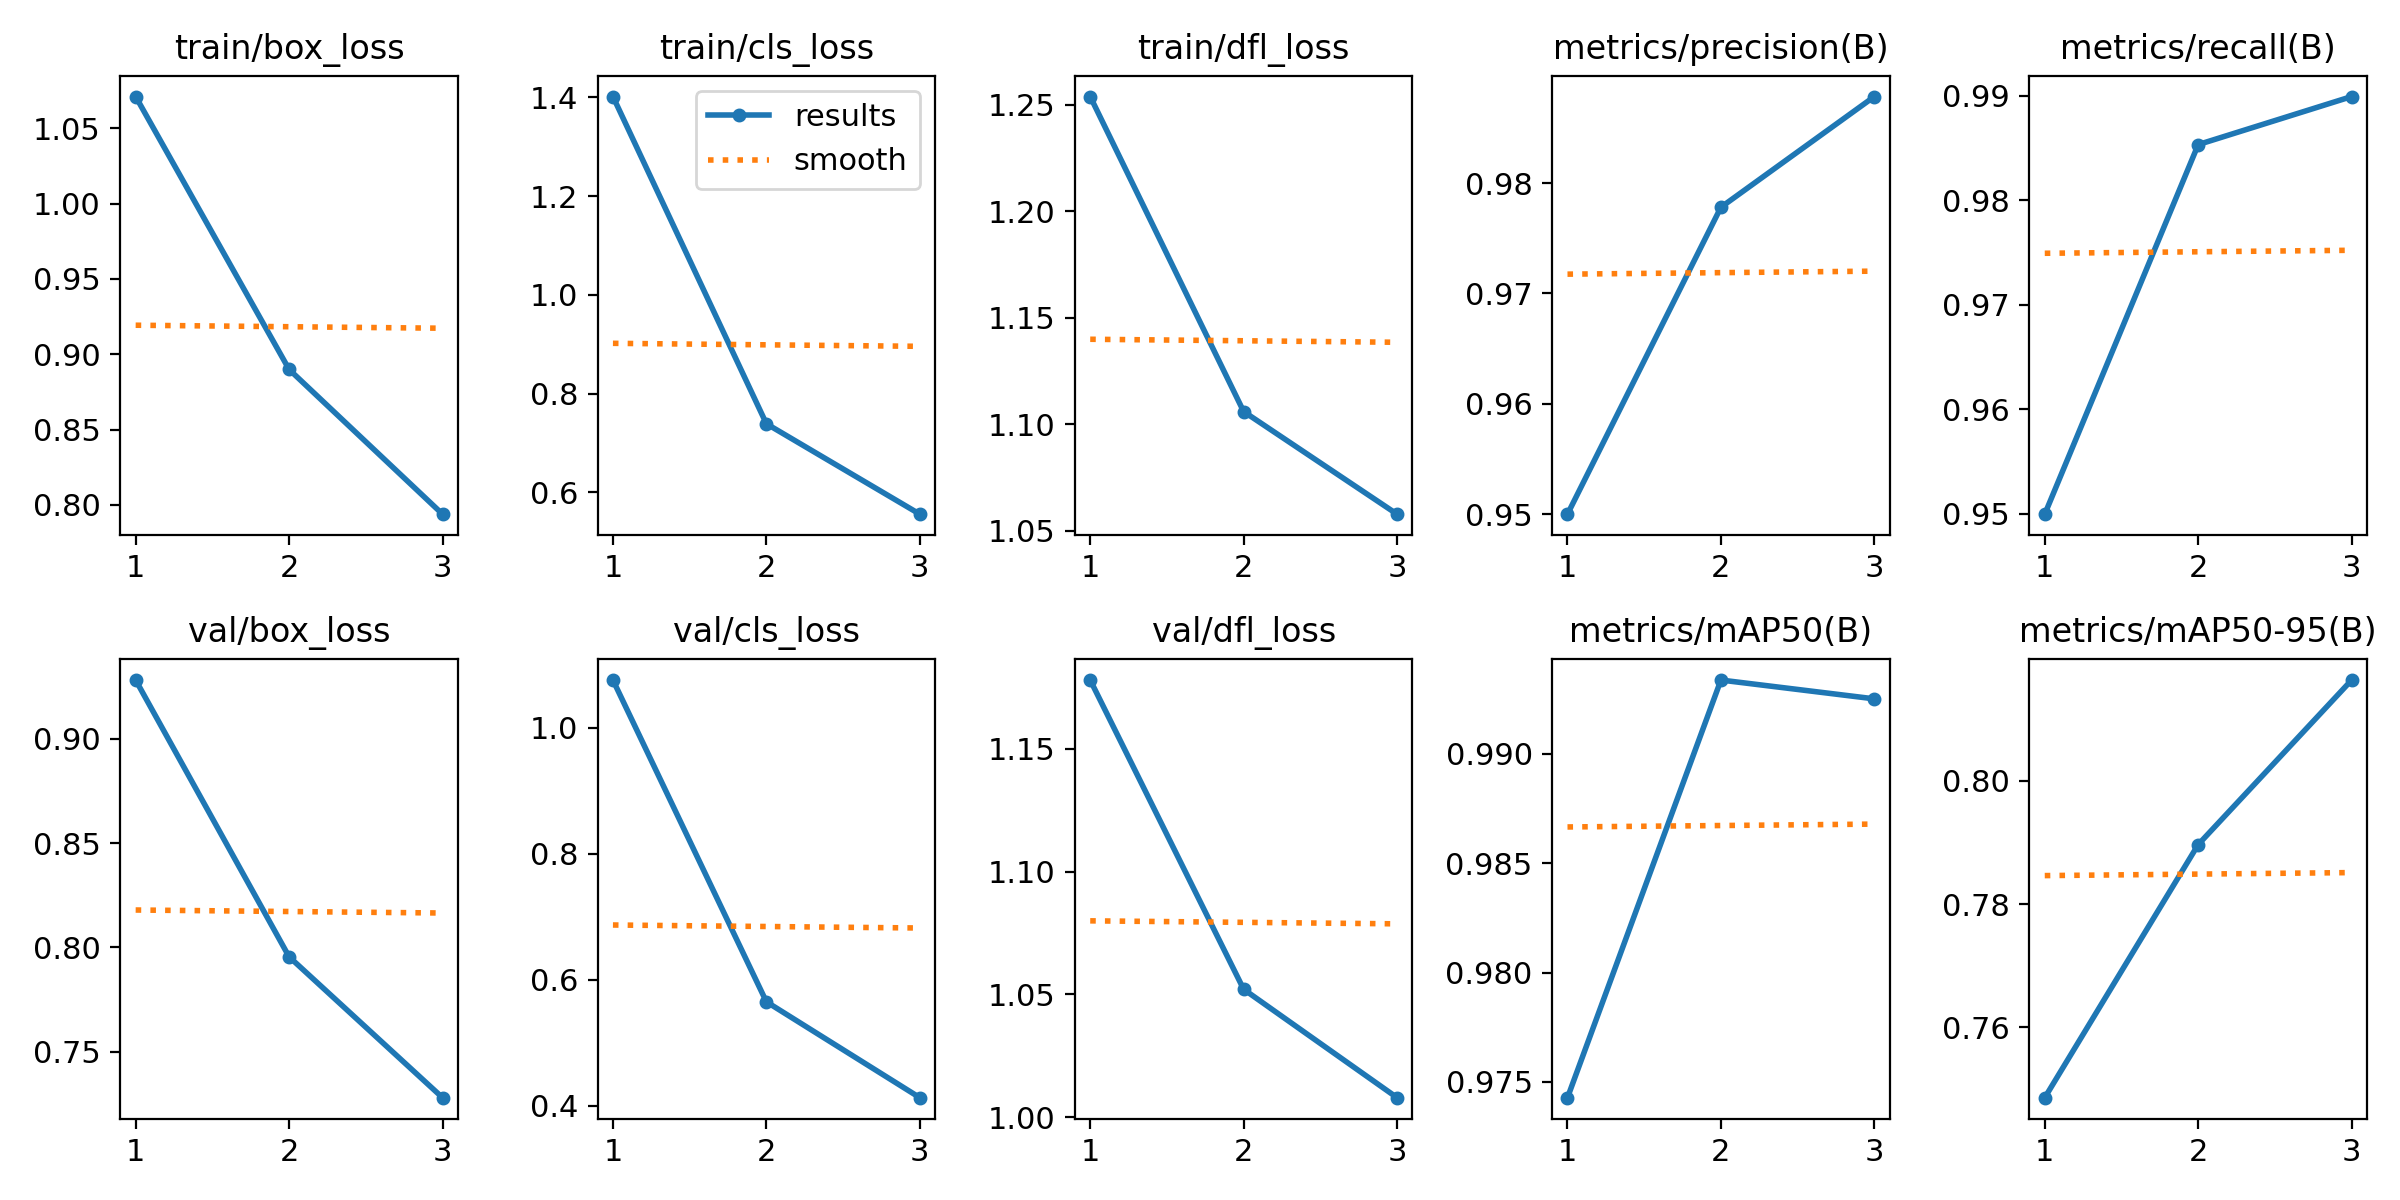

Data behind this chart, as committed beside it:
epoch, time, train/box_loss, train/cls_loss, train/dfl_loss, metrics/precision(B), metrics/recall(B), metrics/mAP50(B), metrics/mAP50-95(B), val/box_loss, val/cls_loss, val/dfl_loss, lr/pg0, lr/pg1, lr/pg2
1, 2600, 1.071, 1.402, 1.254, 0.95, 0.95, 0.9743, 0.7486, 0.9282, 1.076, 1.178, 0.0005536, 0.0005536, 0.0005536
2, 5267, 0.8899, 0.739, 1.106, 0.9778, 0.9853, 0.9934, 0.7897, 0.7955, 0.5651, 1.052, 0.0007432, 0.0007432, 0.0007432
3, 7821, 0.7938, 0.5558, 1.058, 0.9878, 0.9899, 0.9925, 0.8164, 0.7279, 0.4129, 1.008, 0.0005661, 0.0005661, 0.0005661
